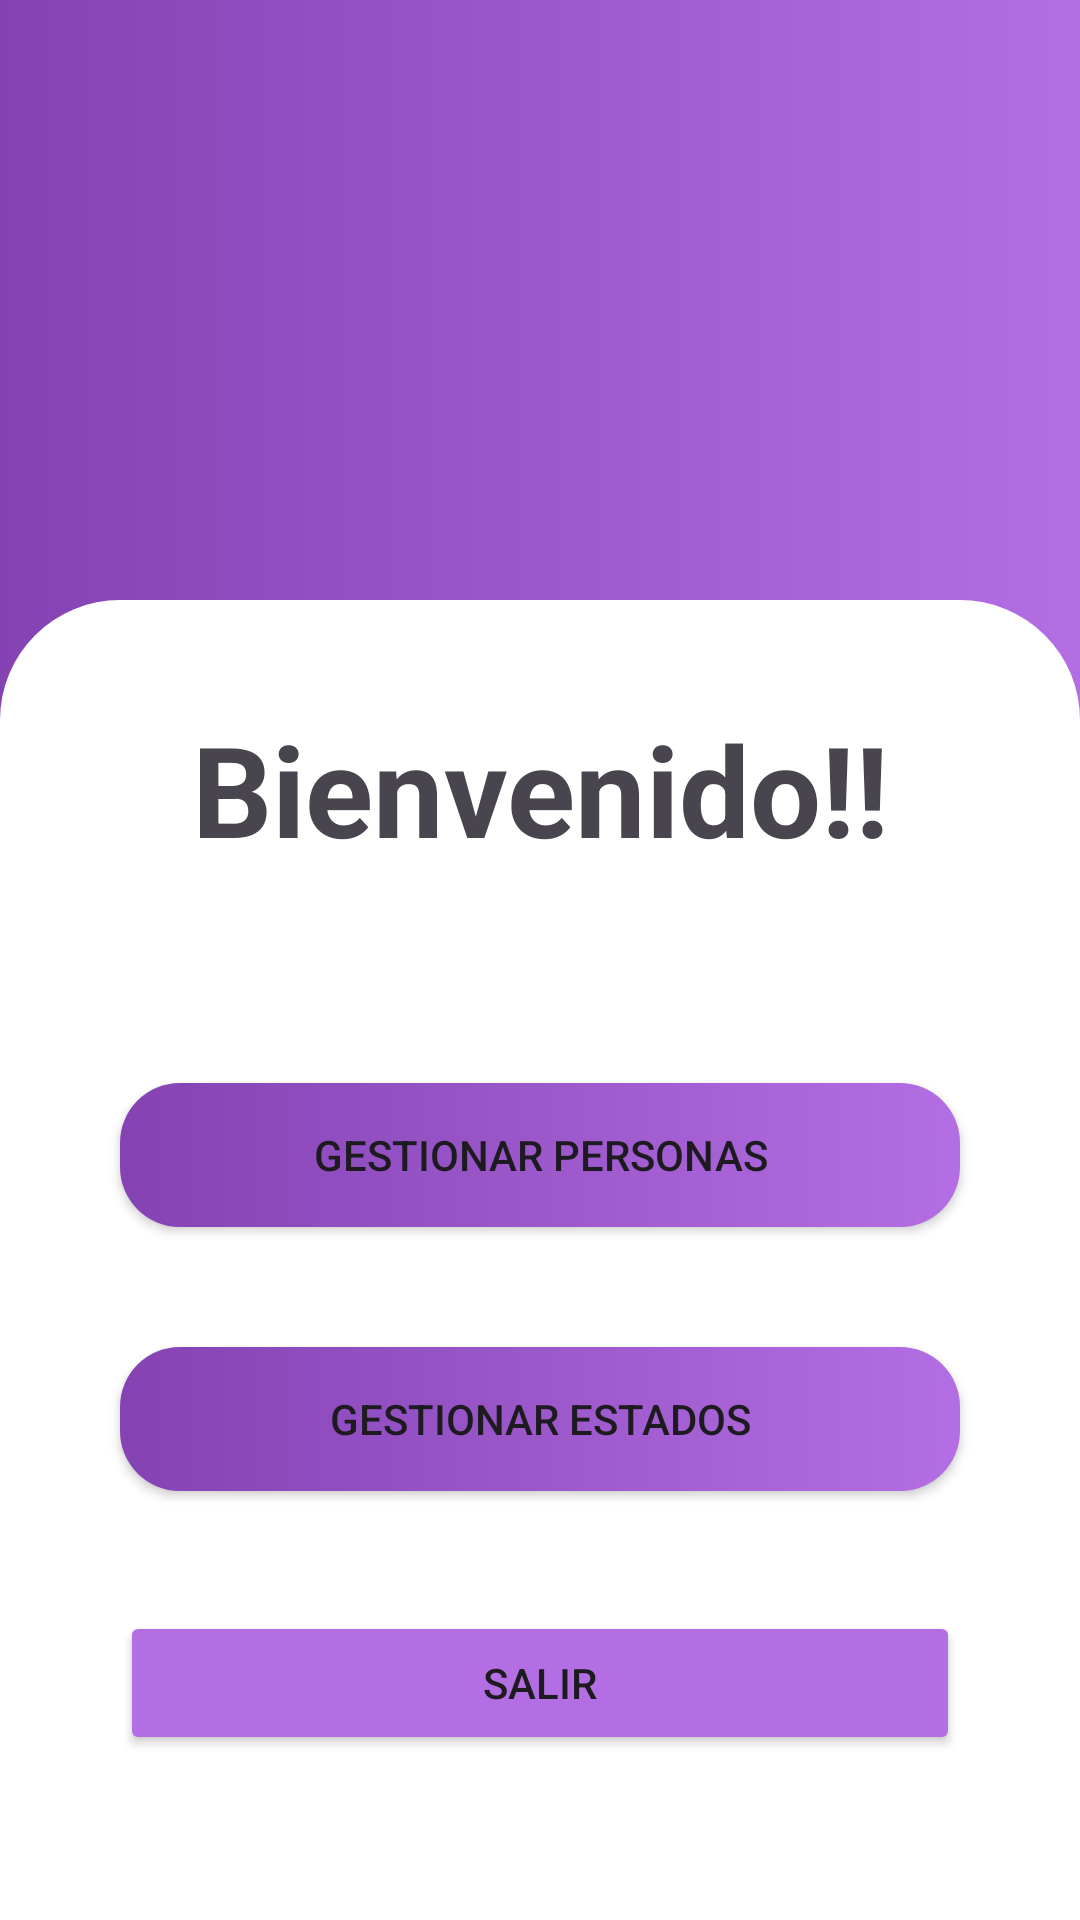

This screen was rendered from an Android layout file. Write that file and the resources it references.
<!-- AndroidManifest.xml: application theme Theme.Examen02 -->
<!-- res/layout/activity_main.xml -->
<?xml version="1.0" encoding="utf-8"?>
<androidx.constraintlayout.widget.ConstraintLayout xmlns:android="http://schemas.android.com/apk/res/android"
    xmlns:app="http://schemas.android.com/apk/res-auto"
    xmlns:tools="http://schemas.android.com/tools"
    android:layout_width="match_parent"
    android:layout_height="match_parent"
    android:background="@drawable/gradiente_title"
    tools:context=".MainActivity">

    <androidx.constraintlayout.widget.ConstraintLayout
        android:id="@+id/cons1"
        android:layout_width="match_parent"
        android:layout_height="200dp"
        app:layout_constraintEnd_toEndOf="parent"
        app:layout_constraintStart_toStartOf="parent"
        app:layout_constraintTop_toTopOf="parent">

    </androidx.constraintlayout.widget.ConstraintLayout>

    <LinearLayout
        android:layout_width="match_parent"
        android:layout_height="0dp"
        android:background="@drawable/white_bg"
        android:gravity="center_vertical"
        android:orientation="vertical"
        android:padding="20dp"
        app:layout_constraintBottom_toBottomOf="parent"
        app:layout_constraintEnd_toEndOf="parent"
        app:layout_constraintStart_toStartOf="parent"
        app:layout_constraintTop_toBottomOf="@+id/cons1">

        <TextView
            android:id="@+id/textView"
            android:layout_width="match_parent"
            android:layout_height="wrap_content"
            android:layout_marginStart="20dp"
            android:layout_marginEnd="20dp"
            android:layout_marginBottom="50dp"
            android:text="Bienvenido!!"
            android:textAlignment="center"

            android:textSize="42sp"
            android:textStyle="bold" />

        <Button
            android:id="@+id/button"
            android:layout_width="match_parent"
            android:layout_height="wrap_content"
            android:layout_margin="20dp"
            android:background="@drawable/purple_gradient"
            android:drawableLeft="@drawable/baseline_person_2_24"
            android:text="Gestionar Personas"
            app:backgroundTint="@null" />

        <Button
            android:id="@+id/button2"
            android:layout_width="match_parent"
            android:layout_height="wrap_content"
            android:layout_margin="20dp"
            android:background="@drawable/purple_gradient"
            android:drawableLeft="@drawable/round_map_24"
            android:text="Gestionar Estados"
            app:backgroundTint="@null" />

        <Button
            android:id="@+id/button3"
            android:layout_width="match_parent"
            android:layout_height="wrap_content"
            android:layout_margin="20dp"
            android:backgroundTint="@color/purple2"
            android:text="Salir" />
    </LinearLayout>
</androidx.constraintlayout.widget.ConstraintLayout>
<!-- resources referenced by this layout -->
<resources>
  <color name="purple2">#B36EE3</color>
  <!-- drawable gradiente_title (drawable) -->
  <?xml version="1.0" encoding="utf-8"?>
  <selector xmlns:android="http://schemas.android.com/apk/res/android">
      <item>
          <shape android:shape="rectangle">
              <gradient android:startColor="#8442B3" android:endColor="#B36EE3"/>
          </shape>
      </item>
  </selector>
  <!-- drawable purple_gradient (drawable) -->
  <?xml version="1.0" encoding="utf-8"?>
  <selector xmlns:android="http://schemas.android.com/apk/res/android">
  <item>
      <shape android:shape="rectangle">
          <corners android:radius="20dp"/>
      <gradient android:startColor="#8442B3" android:endColor="#B36EE3"/>
      </shape>
  </item>
  </selector>
  <!-- drawable white_bg (drawable) -->
  <?xml version="1.0" encoding="utf-8"?>
  <selector xmlns:android="http://schemas.android.com/apk/res/android">
  <item>
      <shape android:shape="rectangle">
      <corners android:topLeftRadius="40dp" android:topRightRadius="40dp"/>
          <solid android:color="@color/white"/>
      </shape>
  </item>
  </selector>
  <style name="Theme.Examen02" parent="Base.Theme.Ej07" />
  <color name="white">#FFFFFFFF</color>
  <style name="Base.Theme.Ej07" parent="Theme.Material3.DayNight.NoActionBar">
          
          
      </style>
</resources>
